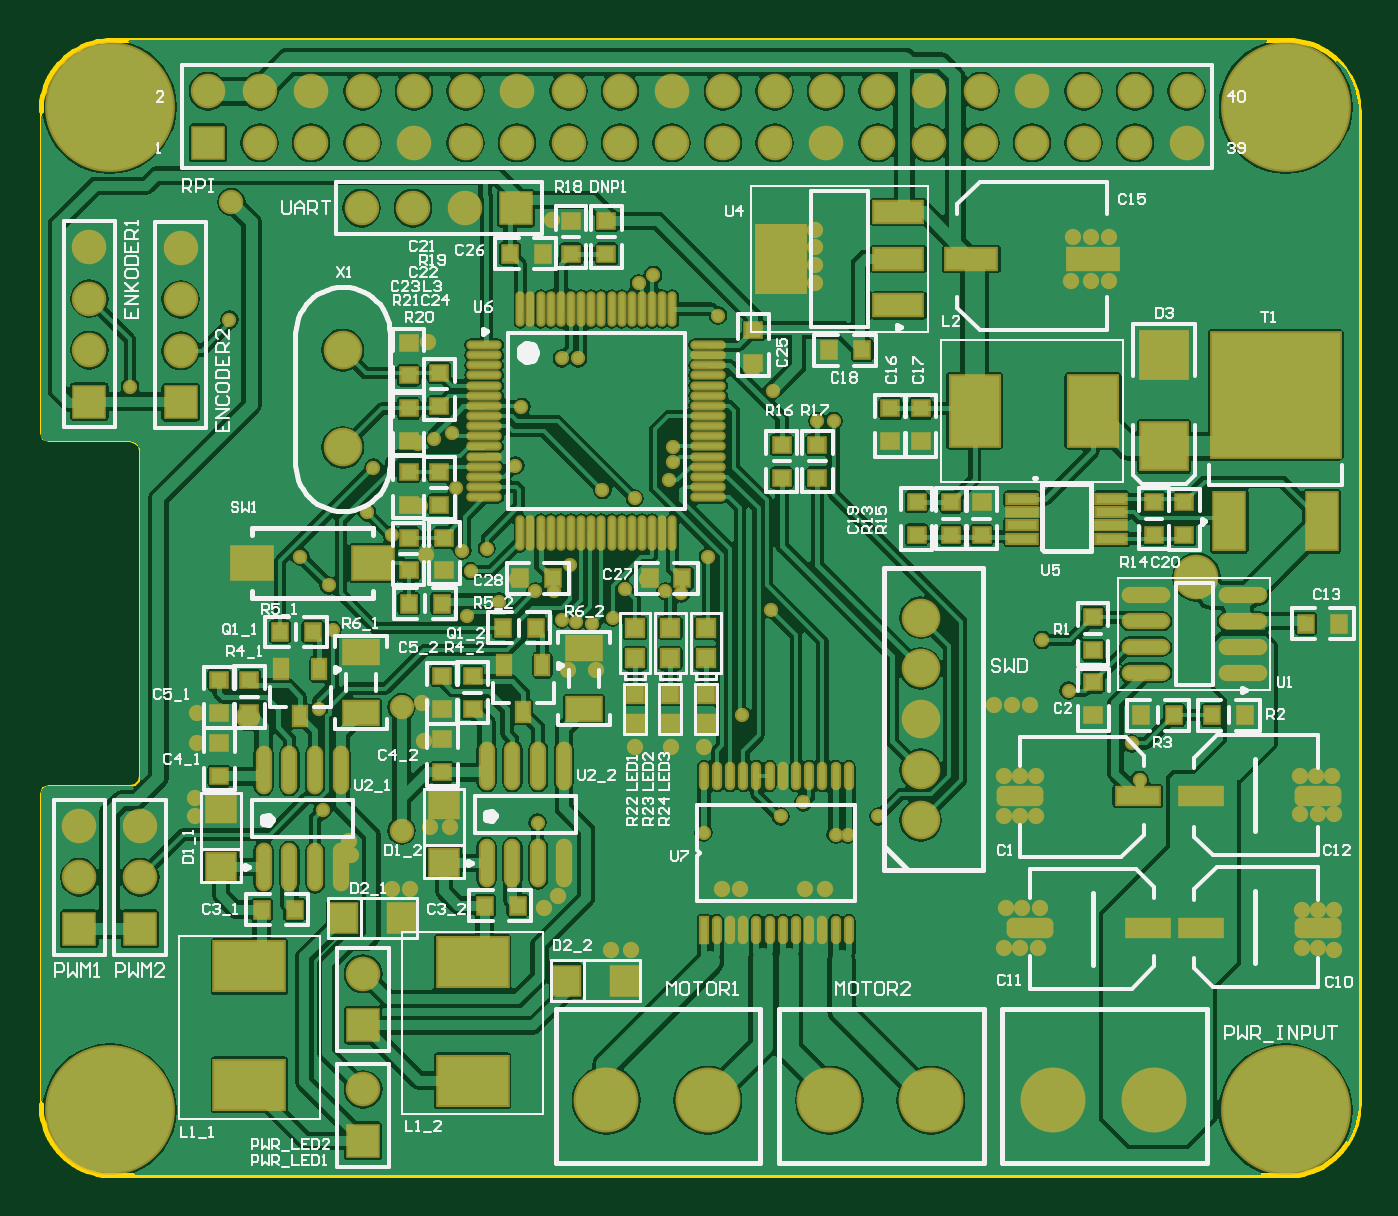
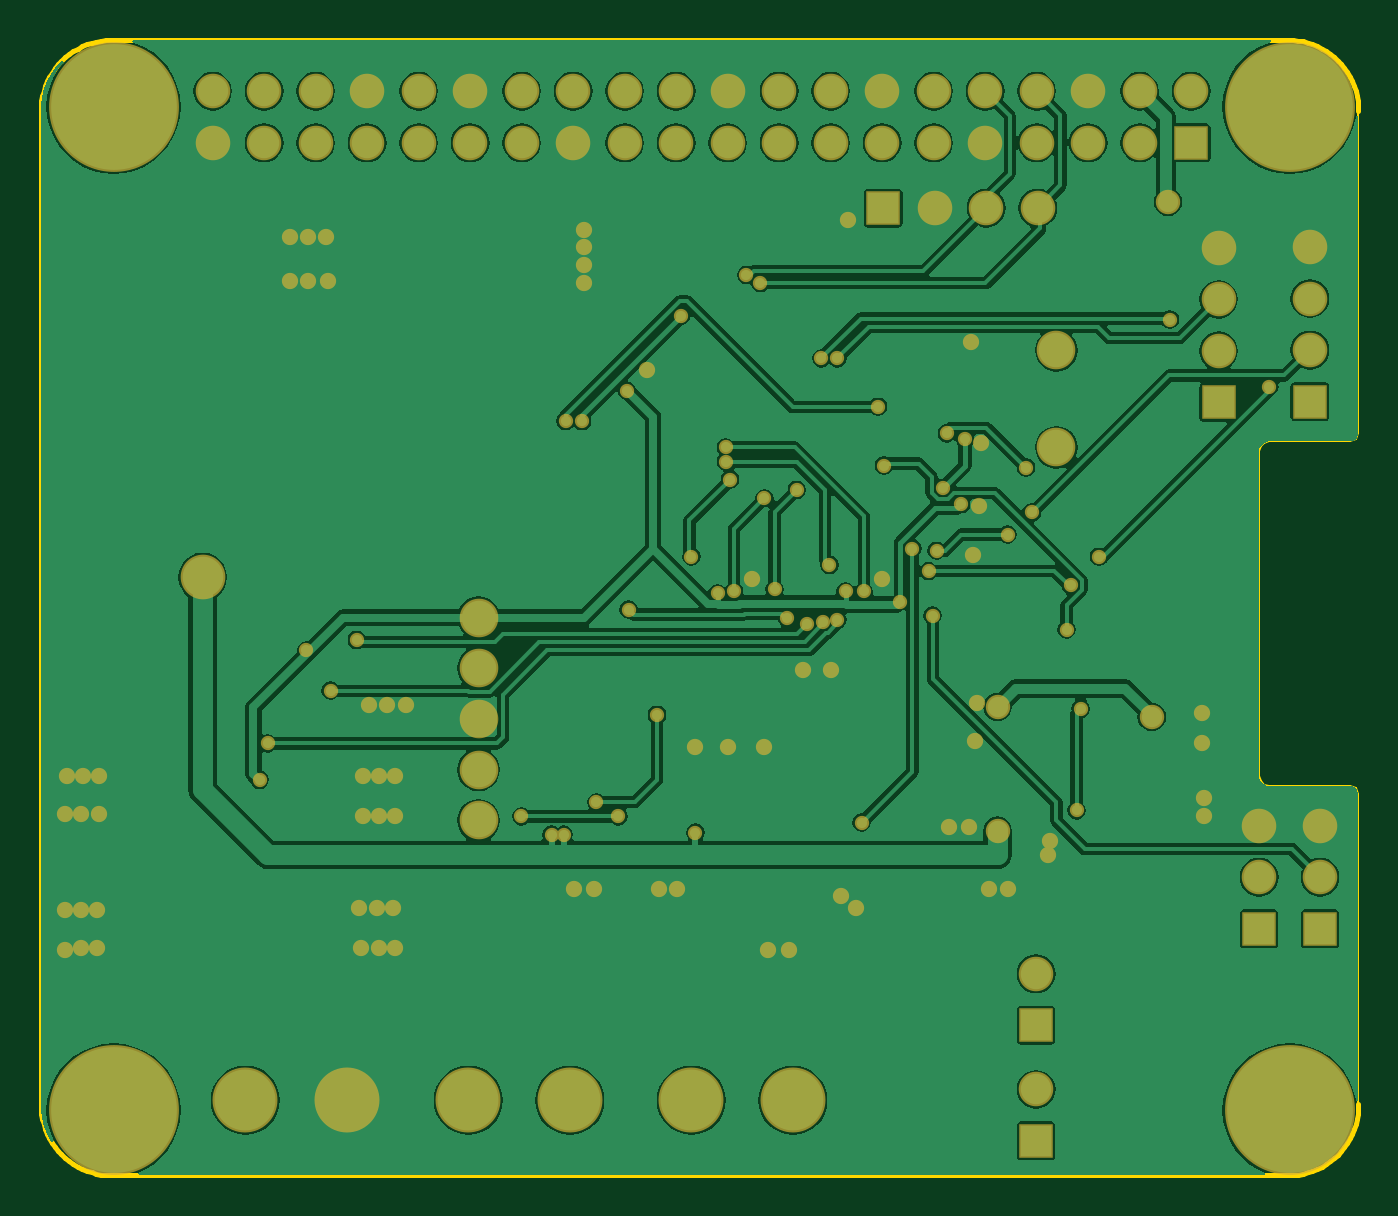
Circuit board: 7 layer files. Board 65.0 x 56.0 mm.
- bottom_copper: RPI_LP_motor_hat.GBL (59741 bytes)
- bottom_mask: RPI_LP_motor_hat.GBS (4781 bytes)
- outline: RPI_LP_motor_hat.GM1 (2407 bytes)
- top_copper: RPI_LP_motor_hat.GTL (124202 bytes)
- top_silk: RPI_LP_motor_hat.GTO (46411 bytes)
- paste: RPI_LP_motor_hat.GTP (5986 bytes)
- top_mask: RPI_LP_motor_hat.GTS (10708 bytes)

=== bottom_copper: RPI_LP_motor_hat.GBL (59741 bytes, source omitted) ===
=== bottom_mask: RPI_LP_motor_hat.GBS ===
G04 Layer_Color=16711935*
%FSLAX44Y44*%
%MOMM*%
G71*
G01*
G75*
%ADD85C,3.2032*%
%ADD86C,1.9032*%
%ADD87R,1.7032X1.7032*%
%ADD88C,1.7032*%
%ADD89R,1.7032X1.7032*%
%ADD90C,0.8032*%
%ADD91C,6.4032*%
%ADD92C,0.7032*%
%ADD93C,2.2032*%
%ADD94C,1.2032*%
D85*
X355000Y5000D02*
D03*
X405000D02*
D03*
X245000D02*
D03*
X295000D02*
D03*
X465000D02*
D03*
X515000D02*
D03*
D86*
X115000Y375000D02*
D03*
Y327000D02*
D03*
X400000Y168000D02*
D03*
Y243000D02*
D03*
Y218000D02*
D03*
Y193000D02*
D03*
Y143000D02*
D03*
D87*
X35000Y349200D02*
D03*
X-10000Y349600D02*
D03*
X125000Y42000D02*
D03*
Y-15000D02*
D03*
X15000Y89600D02*
D03*
X-15000D02*
D03*
D88*
X35000Y374600D02*
D03*
Y400000D02*
D03*
Y425400D02*
D03*
X-10000Y375000D02*
D03*
Y400400D02*
D03*
Y425800D02*
D03*
X175000Y445000D02*
D03*
X149600D02*
D03*
X124200D02*
D03*
X125000Y67400D02*
D03*
Y10400D02*
D03*
X15000Y140400D02*
D03*
Y115000D02*
D03*
X-15000Y140400D02*
D03*
Y115000D02*
D03*
X48514Y502666D02*
D03*
X73914Y477266D02*
D03*
Y502666D02*
D03*
X99314Y477266D02*
D03*
Y502666D02*
D03*
X124714Y477266D02*
D03*
Y502666D02*
D03*
X150114Y477266D02*
D03*
Y502666D02*
D03*
X175514Y477266D02*
D03*
Y502666D02*
D03*
X200914Y477266D02*
D03*
Y502666D02*
D03*
X226314Y477266D02*
D03*
Y502666D02*
D03*
X251714Y477266D02*
D03*
Y502666D02*
D03*
X277114Y477266D02*
D03*
Y502666D02*
D03*
X302514Y477266D02*
D03*
Y502666D02*
D03*
X327914Y477266D02*
D03*
Y502666D02*
D03*
X353314Y477266D02*
D03*
Y502666D02*
D03*
X378714Y477266D02*
D03*
Y502666D02*
D03*
X404114Y477266D02*
D03*
Y502666D02*
D03*
X429514Y477266D02*
D03*
Y502666D02*
D03*
X454914Y477266D02*
D03*
Y502666D02*
D03*
X480314Y477266D02*
D03*
Y502666D02*
D03*
X505714Y477266D02*
D03*
Y502666D02*
D03*
X531114Y477266D02*
D03*
Y502666D02*
D03*
D89*
X200400Y445000D02*
D03*
X48514Y477266D02*
D03*
D90*
X454000Y200000D02*
D03*
X445000D02*
D03*
X436000D02*
D03*
X218000Y439000D02*
D03*
X317000Y365000D02*
D03*
X348000Y434000D02*
D03*
Y426000D02*
D03*
Y417000D02*
D03*
Y408000D02*
D03*
X475000Y431000D02*
D03*
X484000D02*
D03*
X493000D02*
D03*
X474000Y409000D02*
D03*
X484000D02*
D03*
X493000D02*
D03*
X587000Y165000D02*
D03*
X595000D02*
D03*
X603000D02*
D03*
X587000Y146000D02*
D03*
X596000D02*
D03*
X604000D02*
D03*
X588000Y99000D02*
D03*
X596000D02*
D03*
X604000D02*
D03*
X588000Y80000D02*
D03*
X596000D02*
D03*
X604000Y79000D02*
D03*
X441000Y165000D02*
D03*
X449000D02*
D03*
X457000D02*
D03*
X441000Y145000D02*
D03*
X449000D02*
D03*
X457000D02*
D03*
X442000Y100000D02*
D03*
X450000D02*
D03*
X459000D02*
D03*
X441000Y80000D02*
D03*
X449000D02*
D03*
X458000D02*
D03*
X302000Y109000D02*
D03*
X311000D02*
D03*
X343000D02*
D03*
X353000D02*
D03*
X247000Y79000D02*
D03*
X257000D02*
D03*
X139000Y109000D02*
D03*
X148000D02*
D03*
X118000Y133000D02*
D03*
X119000Y126000D02*
D03*
X214000Y100000D02*
D03*
X221000Y106000D02*
D03*
X158000Y140000D02*
D03*
X168000D02*
D03*
X42000Y154000D02*
D03*
Y145000D02*
D03*
X43000Y196000D02*
D03*
Y181000D02*
D03*
X155000Y182000D02*
D03*
X154000Y201000D02*
D03*
X153000Y298000D02*
D03*
X152000Y329000D02*
D03*
X157000Y379000D02*
D03*
X265000Y262000D02*
D03*
X201000D02*
D03*
X226000Y217000D02*
D03*
X240000D02*
D03*
X259000Y179000D02*
D03*
X277000D02*
D03*
X293000D02*
D03*
X156000Y274000D02*
D03*
D91*
X0Y0D02*
D03*
X580000Y-0D02*
D03*
Y495000D02*
D03*
X0D02*
D03*
D92*
X171000Y307000D02*
D03*
X160000Y331000D02*
D03*
X300000Y392000D02*
D03*
X349000Y340000D02*
D03*
X357000D02*
D03*
X203000Y347000D02*
D03*
X327000Y355000D02*
D03*
X162000Y299000D02*
D03*
X219000Y256000D02*
D03*
X282000Y255000D02*
D03*
X508000Y163000D02*
D03*
X261000Y408000D02*
D03*
X267999Y411999D02*
D03*
X130000Y317000D02*
D03*
X169000Y334000D02*
D03*
X105000Y148000D02*
D03*
X200000Y318000D02*
D03*
X211000Y142000D02*
D03*
X231000Y371000D02*
D03*
X223000D02*
D03*
X174000Y276000D02*
D03*
X127000Y295000D02*
D03*
X192000Y251000D02*
D03*
X186000Y277000D02*
D03*
X178000Y266000D02*
D03*
X108000Y259000D02*
D03*
X94000Y273000D02*
D03*
X10000Y357000D02*
D03*
X312000Y195000D02*
D03*
X342000Y152000D02*
D03*
X223000Y242000D02*
D03*
X230000Y241000D02*
D03*
X248000Y243000D02*
D03*
X237999Y240000D02*
D03*
X460000Y232000D02*
D03*
X473000Y207000D02*
D03*
X504000Y181000D02*
D03*
X485000Y227000D02*
D03*
X278000Y320000D02*
D03*
Y327000D02*
D03*
X227000Y269000D02*
D03*
X210000Y256000D02*
D03*
X176000Y244000D02*
D03*
X326000Y247000D02*
D03*
X276000Y311000D02*
D03*
X295000Y273000D02*
D03*
X254000Y257000D02*
D03*
X243000Y306000D02*
D03*
X259000Y302000D02*
D03*
X274000Y256000D02*
D03*
X331000Y145000D02*
D03*
X379000D02*
D03*
X358000Y136000D02*
D03*
X364000D02*
D03*
X293000Y137000D02*
D03*
X110000Y237000D02*
D03*
X103000Y198000D02*
D03*
X59000Y390000D02*
D03*
X139000Y284000D02*
D03*
D93*
X536000Y263000D02*
D03*
D94*
X144000Y138000D02*
D03*
Y199000D02*
D03*
X68000Y194000D02*
D03*
X60000Y448000D02*
D03*
M02*

=== outline: RPI_LP_motor_hat.GM1 ===
G04 Layer_Color=16711935*
%FSLAX44Y44*%
%MOMM*%
G71*
G01*
G75*
%ADD53C,0.2540*%
%ADD55C,0.1000*%
D53*
X615920Y493000D02*
X615834Y495494D01*
X615570Y497976D01*
X615130Y500432D01*
X614515Y502851D01*
X613730Y505220D01*
X612777Y507527D01*
X611663Y509759D01*
X610392Y511907D01*
X608971Y513959D01*
X607407Y515904D01*
X605709Y517732D01*
X603884Y519435D01*
X601943Y521003D01*
X599894Y522429D01*
X597750Y523704D01*
X595519Y524824D01*
X593215Y525782D01*
X590848Y526573D01*
X588430Y527192D01*
X585975Y527639D01*
X583494Y527908D01*
X581000Y528000D01*
Y-32000D02*
X583494Y-31908D01*
X585975Y-31639D01*
X588430Y-31193D01*
X590848Y-30573D01*
X593215Y-29782D01*
X595519Y-28824D01*
X597750Y-27705D01*
X599894Y-26429D01*
X601943Y-25003D01*
X603884Y-23435D01*
X605709Y-21732D01*
X607407Y-19904D01*
X608971Y-17959D01*
X610392Y-15907D01*
X611663Y-13759D01*
X612777Y-11526D01*
X613730Y-9220D01*
X614515Y-6851D01*
X615130Y-4432D01*
X615570Y-1976D01*
X615834Y506D01*
X615920Y3000D01*
X-34000D02*
X-33911Y503D01*
X-33644Y-1981D01*
X-33200Y-4440D01*
X-32582Y-6861D01*
X-31793Y-9231D01*
X-30837Y-11540D01*
X-29719Y-13774D01*
X-28444Y-15922D01*
X-27019Y-17975D01*
X-25451Y-19920D01*
X-23749Y-21749D01*
X-21920Y-23451D01*
X-19975Y-25019D01*
X-17922Y-26444D01*
X-15774Y-27719D01*
X-13540Y-28837D01*
X-11231Y-29793D01*
X-8861Y-30582D01*
X-6440Y-31200D01*
X-3981Y-31644D01*
X-1497Y-31911D01*
X1000Y-32000D01*
Y528000D02*
X-1497Y527911D01*
X-3981Y527644D01*
X-6440Y527200D01*
X-8861Y526582D01*
X-11231Y525793D01*
X-13540Y524837D01*
X-15774Y523719D01*
X-17922Y522444D01*
X-19975Y521019D01*
X-21920Y519451D01*
X-23749Y517749D01*
X-25451Y515920D01*
X-27019Y513975D01*
X-28444Y511922D01*
X-29719Y509774D01*
X-30837Y507539D01*
X-31793Y505231D01*
X-32582Y502861D01*
X-33200Y500440D01*
X-33644Y497981D01*
X-33911Y495497D01*
X-34000Y493000D01*
X1000Y-32000D02*
X581000D01*
X615920Y3000D02*
Y493000D01*
X1000Y528000D02*
X581000D01*
D55*
X15000Y325000D02*
X14330Y327500D01*
X12500Y329330D01*
X10000Y330000D01*
Y160000D02*
X12500Y160670D01*
X14330Y162500D01*
X15000Y165000D01*
X-30000Y160000D02*
X-32828Y158828D01*
X-34000Y156000D01*
X-34000Y334000D02*
X-32828Y331172D01*
X-30000Y330000D01*
X520000Y348000D02*
Y352000D01*
X518000Y350000D02*
X522000D01*
X-30000Y330000D02*
X10000D01*
X15000Y165000D02*
Y325000D01*
X-30000Y160000D02*
X10000D01*
X-34000Y335000D02*
Y493000D01*
X-34000Y3000D02*
Y155000D01*
Y156000D01*
X-34000Y334000D02*
Y335000D01*
M02*

=== top_copper: RPI_LP_motor_hat.GTL (124202 bytes, source omitted) ===
=== top_silk: RPI_LP_motor_hat.GTO (46411 bytes, source omitted) ===
=== paste: RPI_LP_motor_hat.GTP (5986 bytes, source omitted) ===
=== top_mask: RPI_LP_motor_hat.GTS (10708 bytes, source omitted) ===
